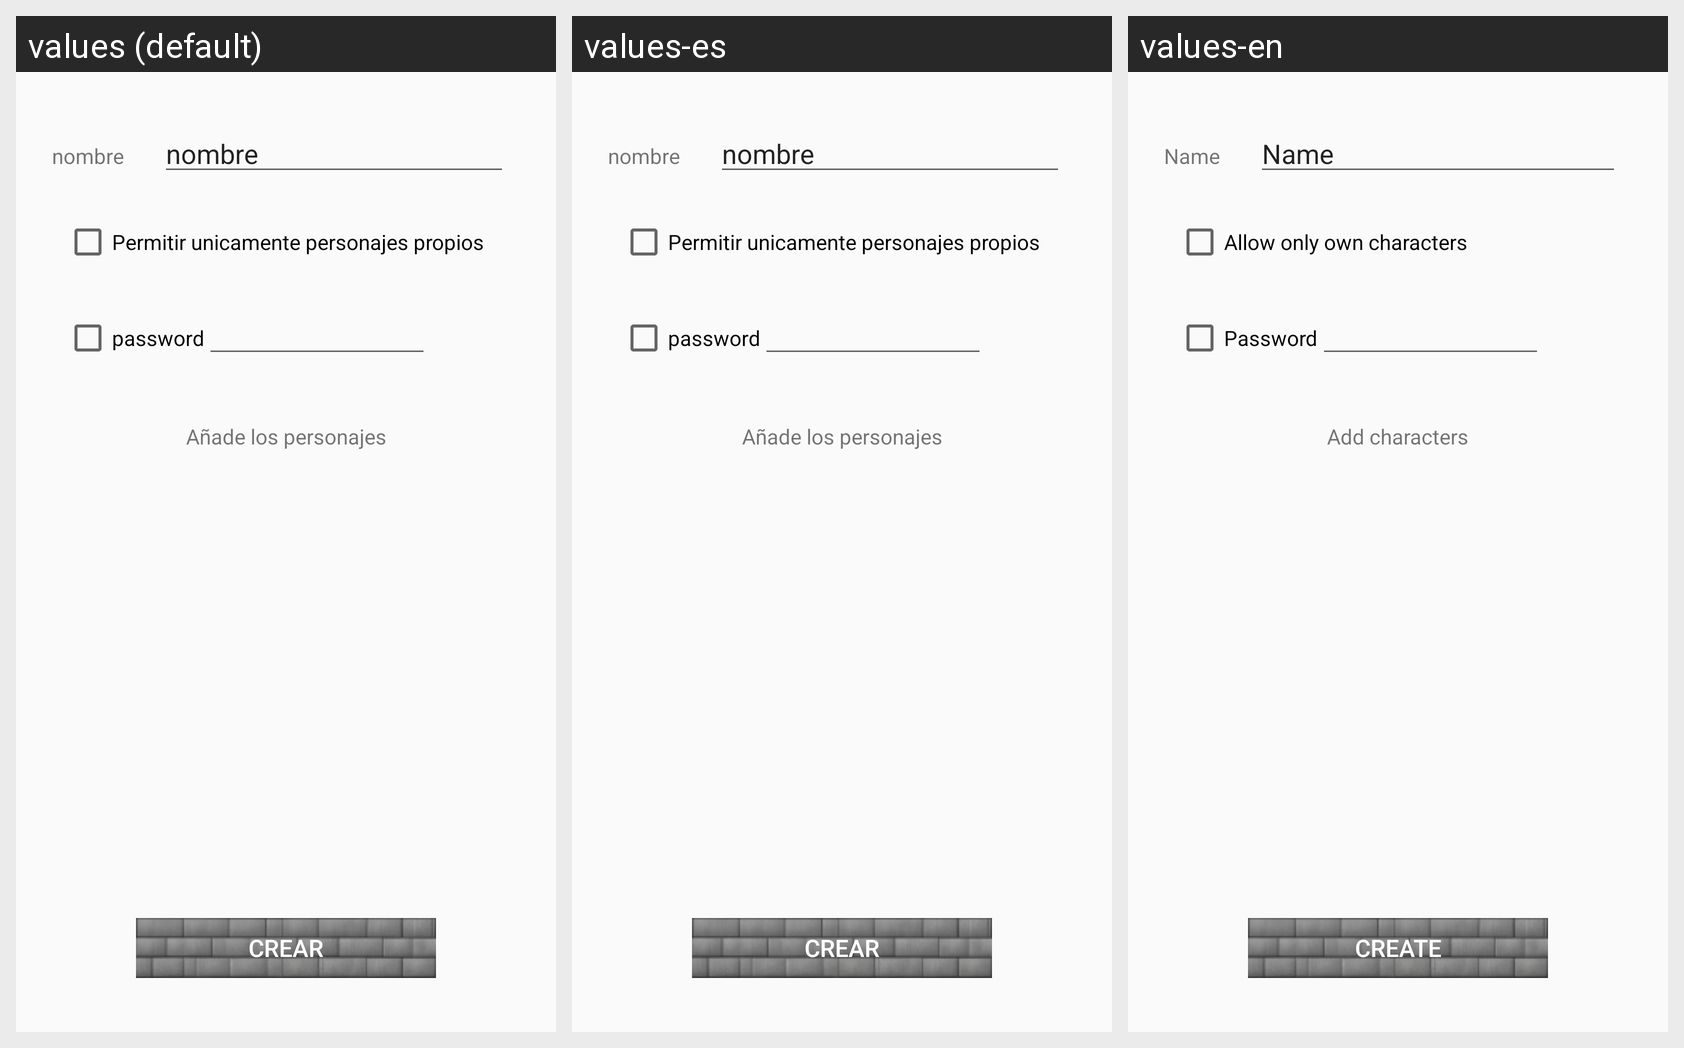

For this localized Android screen grid, give each drawn string resource with its value in every locale shown.
Android screen res/layout/fragment_create_party.xml rendered under 3 locales, left to right: values (default), values-es, values-en. Device: Nexus 5 (rendered at 1080×1920; each locale shown at half size, 540×960, under a caption strip naming it); theme Theme.AppCompat.Light.
Strings drawn on this screen, with the default value and each locale's value (text and hints the layout hard-codes, and strings that could not be matched under every locale, appear in the picture but are not listed):

Nombre
  values: nombre
  values-es: nombre
  values-en: Name

Crear
  values: Crear
  values-es: Crear
  values-en: Create

personajes_propios
  values: Permitir unicamente personajes propios
  values-es: Permitir unicamente personajes propios
  values-en: Allow only own characters

password
  values: password
  values-es: password
  values-en: Password

add_characters
  values: Añade los personajes
  values-es: Añade los personajes
  values-en: Add characters
